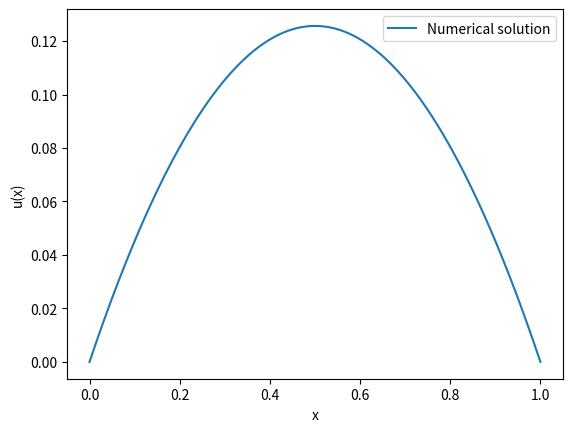

Recreate this plot in Python.

# Adjusting the code to use scipy.optimize.root function to solve the nonlinear Poisson equation.

import numpy as np
import matplotlib.pyplot as plt
from scipy.optimize import root
from scipy.sparse import diags

# Setting up the grid
D =1
a = 0
b = 1
N = 500
alpha, beta = 0,0
dx = (b-a) / N
x = np.linspace(a, b, N+1)
par = [0.1]

def construct_matrix_A(N, dx):
    # Create a tri-diagonal matrix with -2 on the diagonal and 1 on the off-diagonals
    D = 1
    A = diags([1, -2, 1], [-1, 0, 1], shape=(N-1, N-1)) *D/ dx**2
    return A.tocsr()

def F(u, alpha, beta, dx, x,par):
    # Function representing the discretized nonlinear Poisson equation.
    N = len(u) + 1
    u_full = np.concatenate(([alpha], u, [beta]))
    # Use the matrix A to apply the finite difference method
    Au = construct_matrix_A(N, dx).dot(u_full[1:-1])
    # Add the nonlinear term with x-dependency
    return Au + q(u_full[1:-1], x[1:-1],par)

def q(u, x,par):
    # Nonlinear term q(u, x).
    mu = par[0]
    return np.exp(u*mu*x)

# Define the initial guess for the root finding as ones
# u_guess = np.array([1 / (-2 * D) * (xi - a) * (xi - b) + 
#                 ((beta - alpha) / (b - a)) * (xi - a) + alpha for xi in x[1:-1]])

u_guess = np.ones(N-1)

# Use scipy.optimize.root to solve the nonlinear system, including x in the arguments for F
sol = root(F, u_guess, args=(alpha, beta, dx, x,par))

# Extract the solution
u_sol = sol.x

# Add the boundary points to the solution
u_sol_full = np.concatenate(([alpha], u_sol, [beta]))

# Plot the solution
plt.plot(x, u_sol_full, label='Numerical solution')
plt.xlabel('x')
plt.ylabel('u(x)')
plt.legend()
plt.show()





